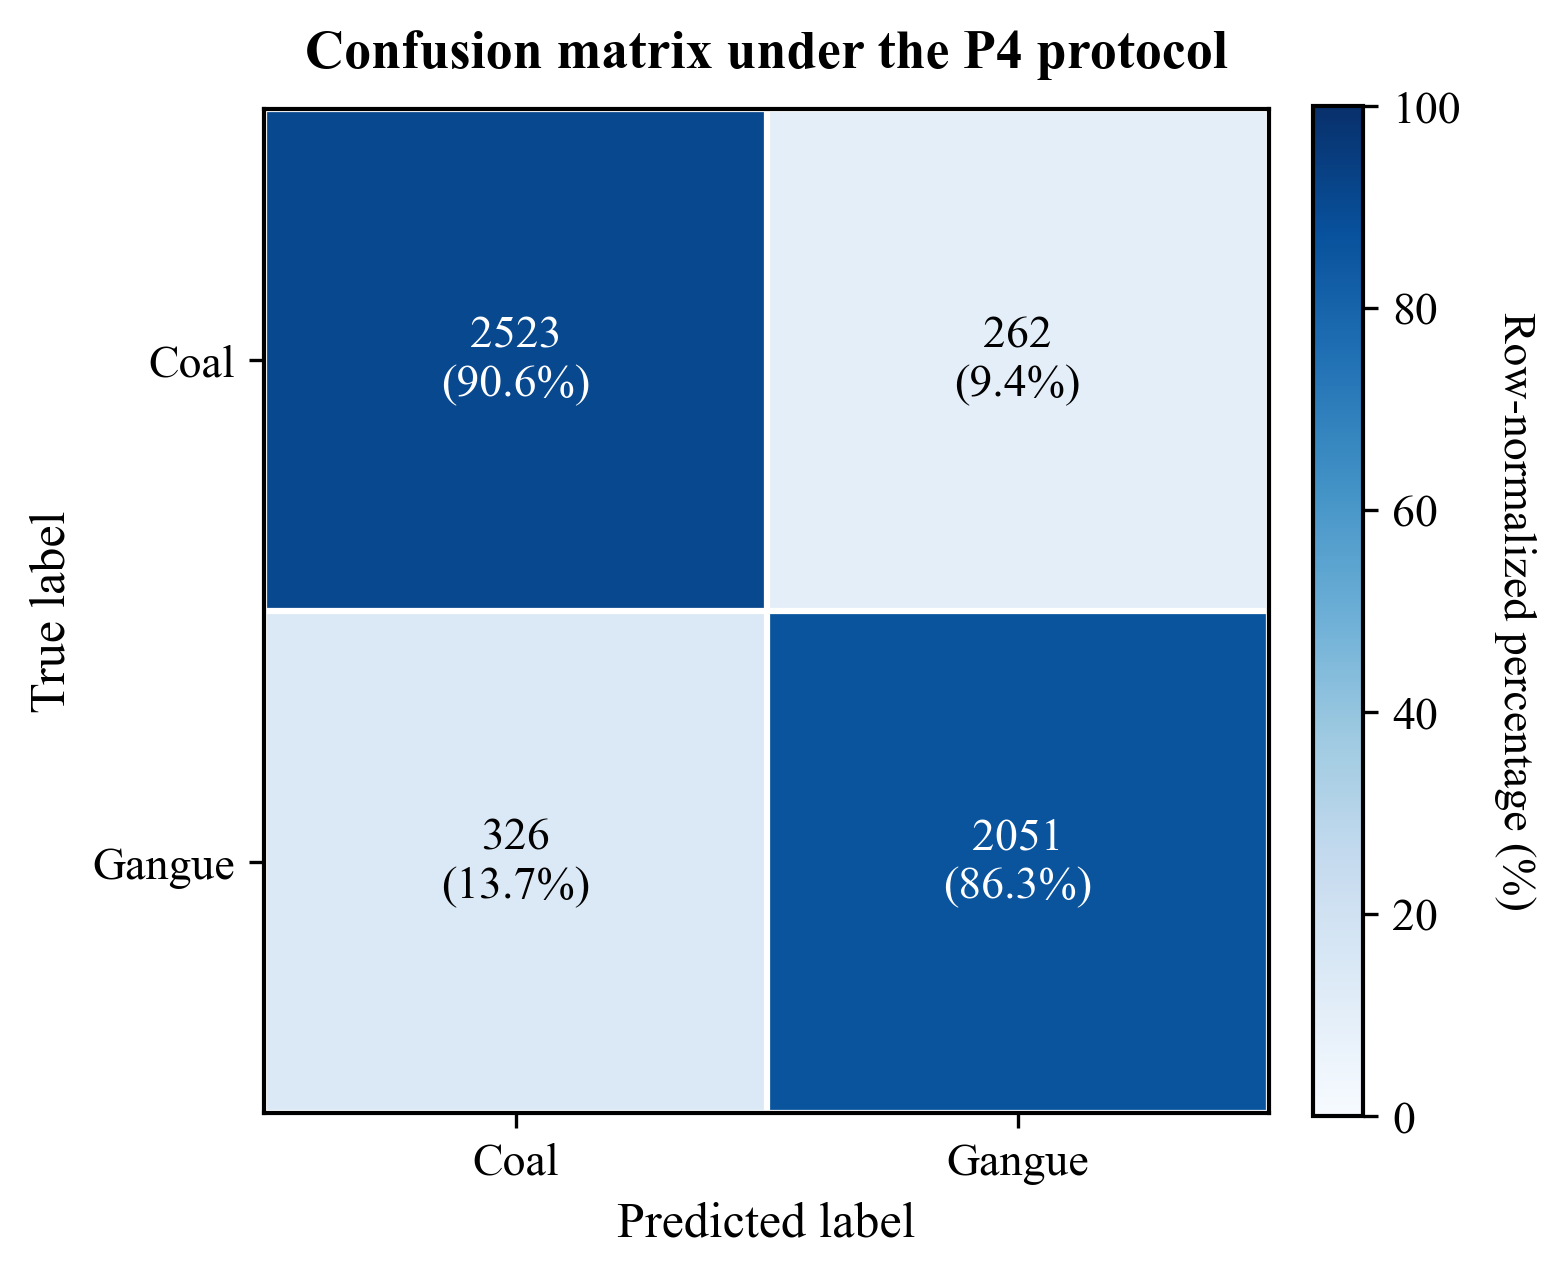

Data behind this chart, as committed beside it:
true\pred, coal, gangue
coal, 2523, 262
gangue, 326, 2051
